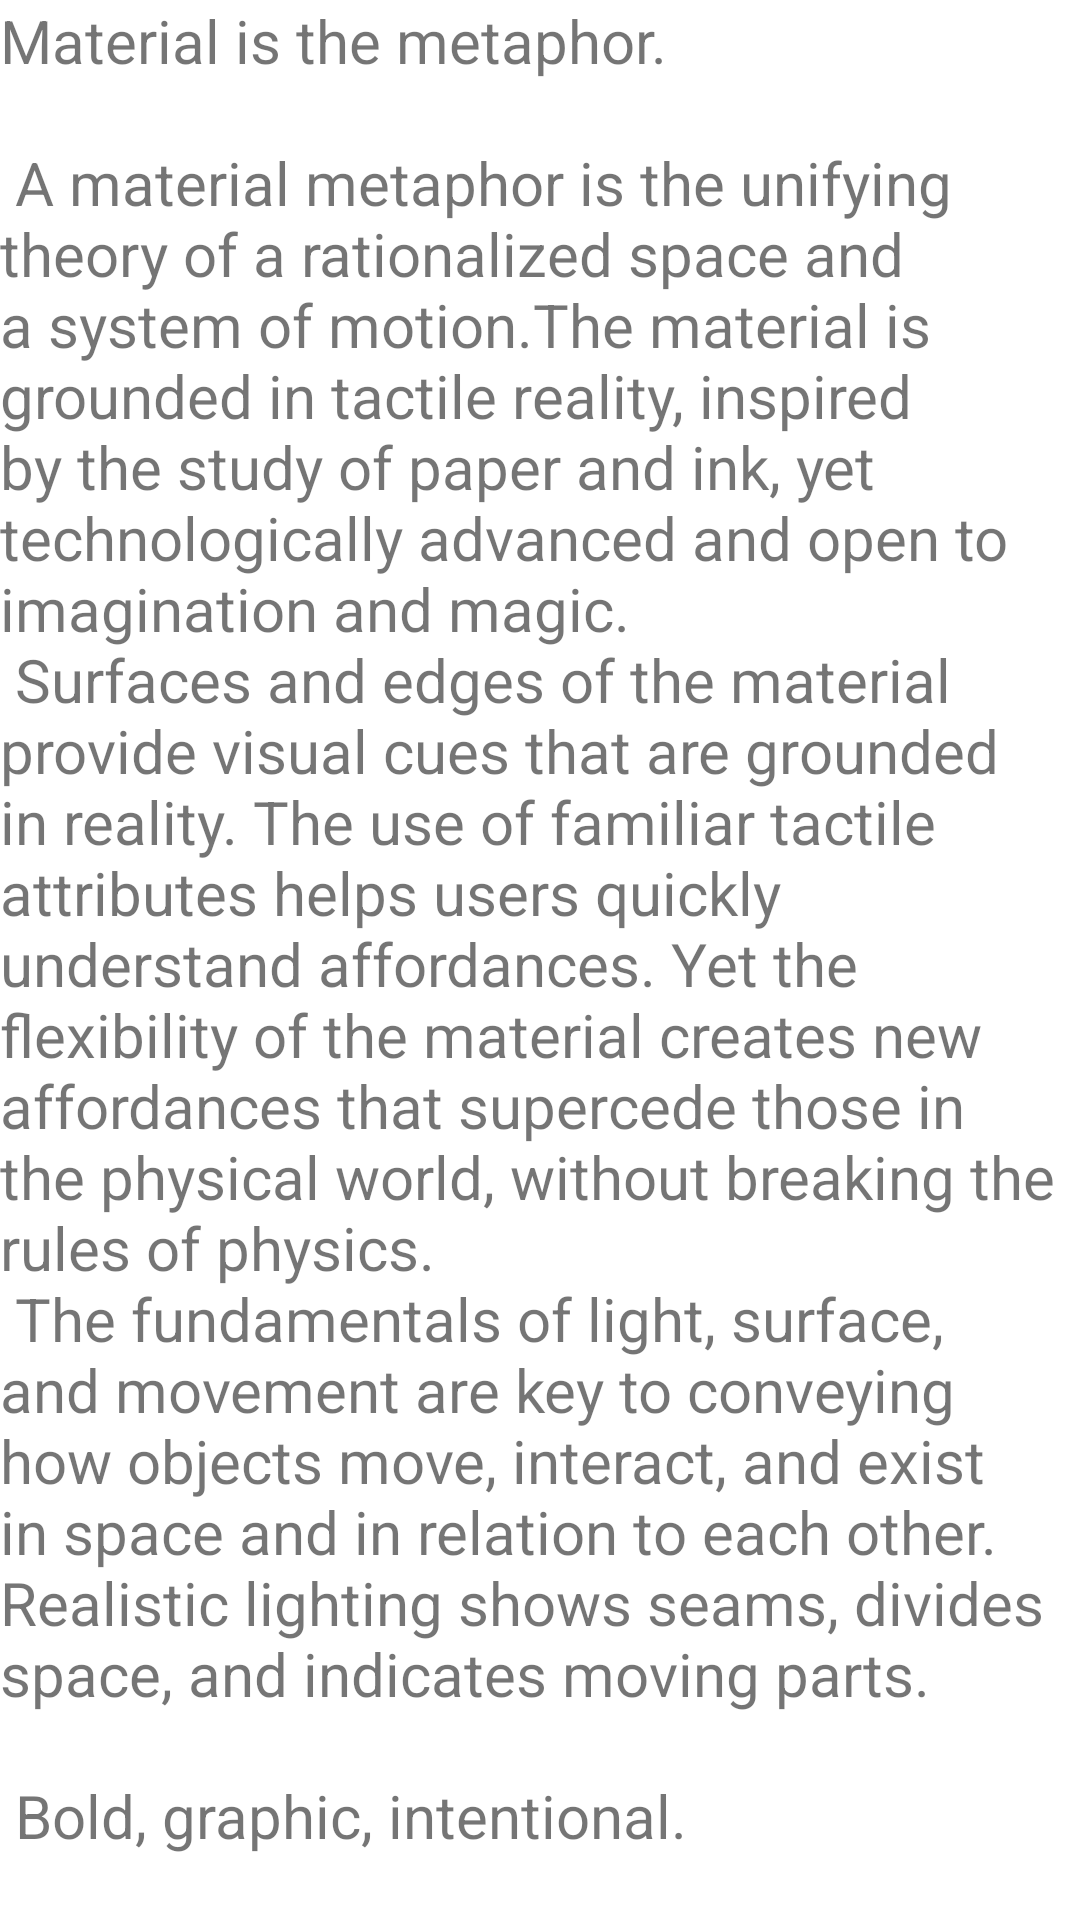

This screen was rendered from an Android layout file. Write that file and the resources it references.
<!-- AndroidManifest.xml: application theme AppTheme -->
<!-- res/layout/content_text_view.xml -->
<?xml version="1.0" encoding="utf-8"?>
<androidx.core.widget.NestedScrollView xmlns:android="http://schemas.android.com/apk/res/android"
    xmlns:app="http://schemas.android.com/apk/res-auto"
    xmlns:tools="http://schemas.android.com/tools"
    android:layout_width="match_parent"
    android:layout_height="match_parent"
    app:layout_behavior="@string/appbar_scrolling_view_behavior"
    tools:context=".TextViewActivity"
    tools:showIn="@layout/activity_text_view">

    <TextView
        android:id="@+id/songText"
        android:layout_width="wrap_content"
        android:layout_height="wrap_content"
        android:layout_margin="@dimen/text_margin"
        android:text="@string/large_text"
        android:textSize="20sp"/>

</androidx.core.widget.NestedScrollView>
<!-- res/layout/activity_text_view.xml (included above) -->
<?xml version="1.0" encoding="utf-8"?>
<androidx.coordinatorlayout.widget.CoordinatorLayout xmlns:android="http://schemas.android.com/apk/res/android"
    xmlns:app="http://schemas.android.com/apk/res-auto"
    xmlns:tools="http://schemas.android.com/tools"
    android:layout_width="match_parent"
    android:layout_height="match_parent"
    android:fitsSystemWindows="true"
    tools:context=".TextViewActivity">

    <com.google.android.material.appbar.AppBarLayout
        android:id="@+id/app_bar"
        android:layout_width="match_parent"
        android:layout_height="@dimen/app_bar_height"
        android:fitsSystemWindows="true"
        android:theme="@style/AppTheme.AppBarOverlay">

        <com.google.android.material.appbar.CollapsingToolbarLayout
            android:id="@+id/toolbar_layout"
            android:layout_width="match_parent"
            android:layout_height="match_parent"
            android:fitsSystemWindows="true"
            app:contentScrim="?attr/colorPrimary"
            app:layout_scrollFlags="scroll|exitUntilCollapsed"
            app:toolbarId="@+id/toolbar">

            <androidx.appcompat.widget.Toolbar
                android:id="@+id/toolbar"
                android:layout_width="match_parent"
                android:layout_height="?attr/actionBarSize"
                app:layout_collapseMode="pin"
                app:popupTheme="@style/AppTheme.PopupOverlay" />

        </com.google.android.material.appbar.CollapsingToolbarLayout>
    </com.google.android.material.appbar.AppBarLayout>

    <include layout="@layout/content_text_view" />

    <com.google.android.material.floatingactionbutton.FloatingActionButton
        android:id="@+id/fab"
        android:layout_width="wrap_content"
        android:layout_height="wrap_content"
        android:layout_margin="@dimen/fab_margin"
        app:backgroundTint="@color/colorAccent"
        app:layout_anchor="@id/app_bar"
        app:layout_anchorGravity="bottom|end"
        app:srcCompat="@android:drawable/ic_media_play" />

</androidx.coordinatorlayout.widget.CoordinatorLayout>
<!-- resources referenced by this layout -->
<resources>
  <color name="colorAccent">#D81B60</color>
  <color name="colorPrimary">#008577</color>
  <color name="colorPrimaryDark">#00574B</color>
</resources>
